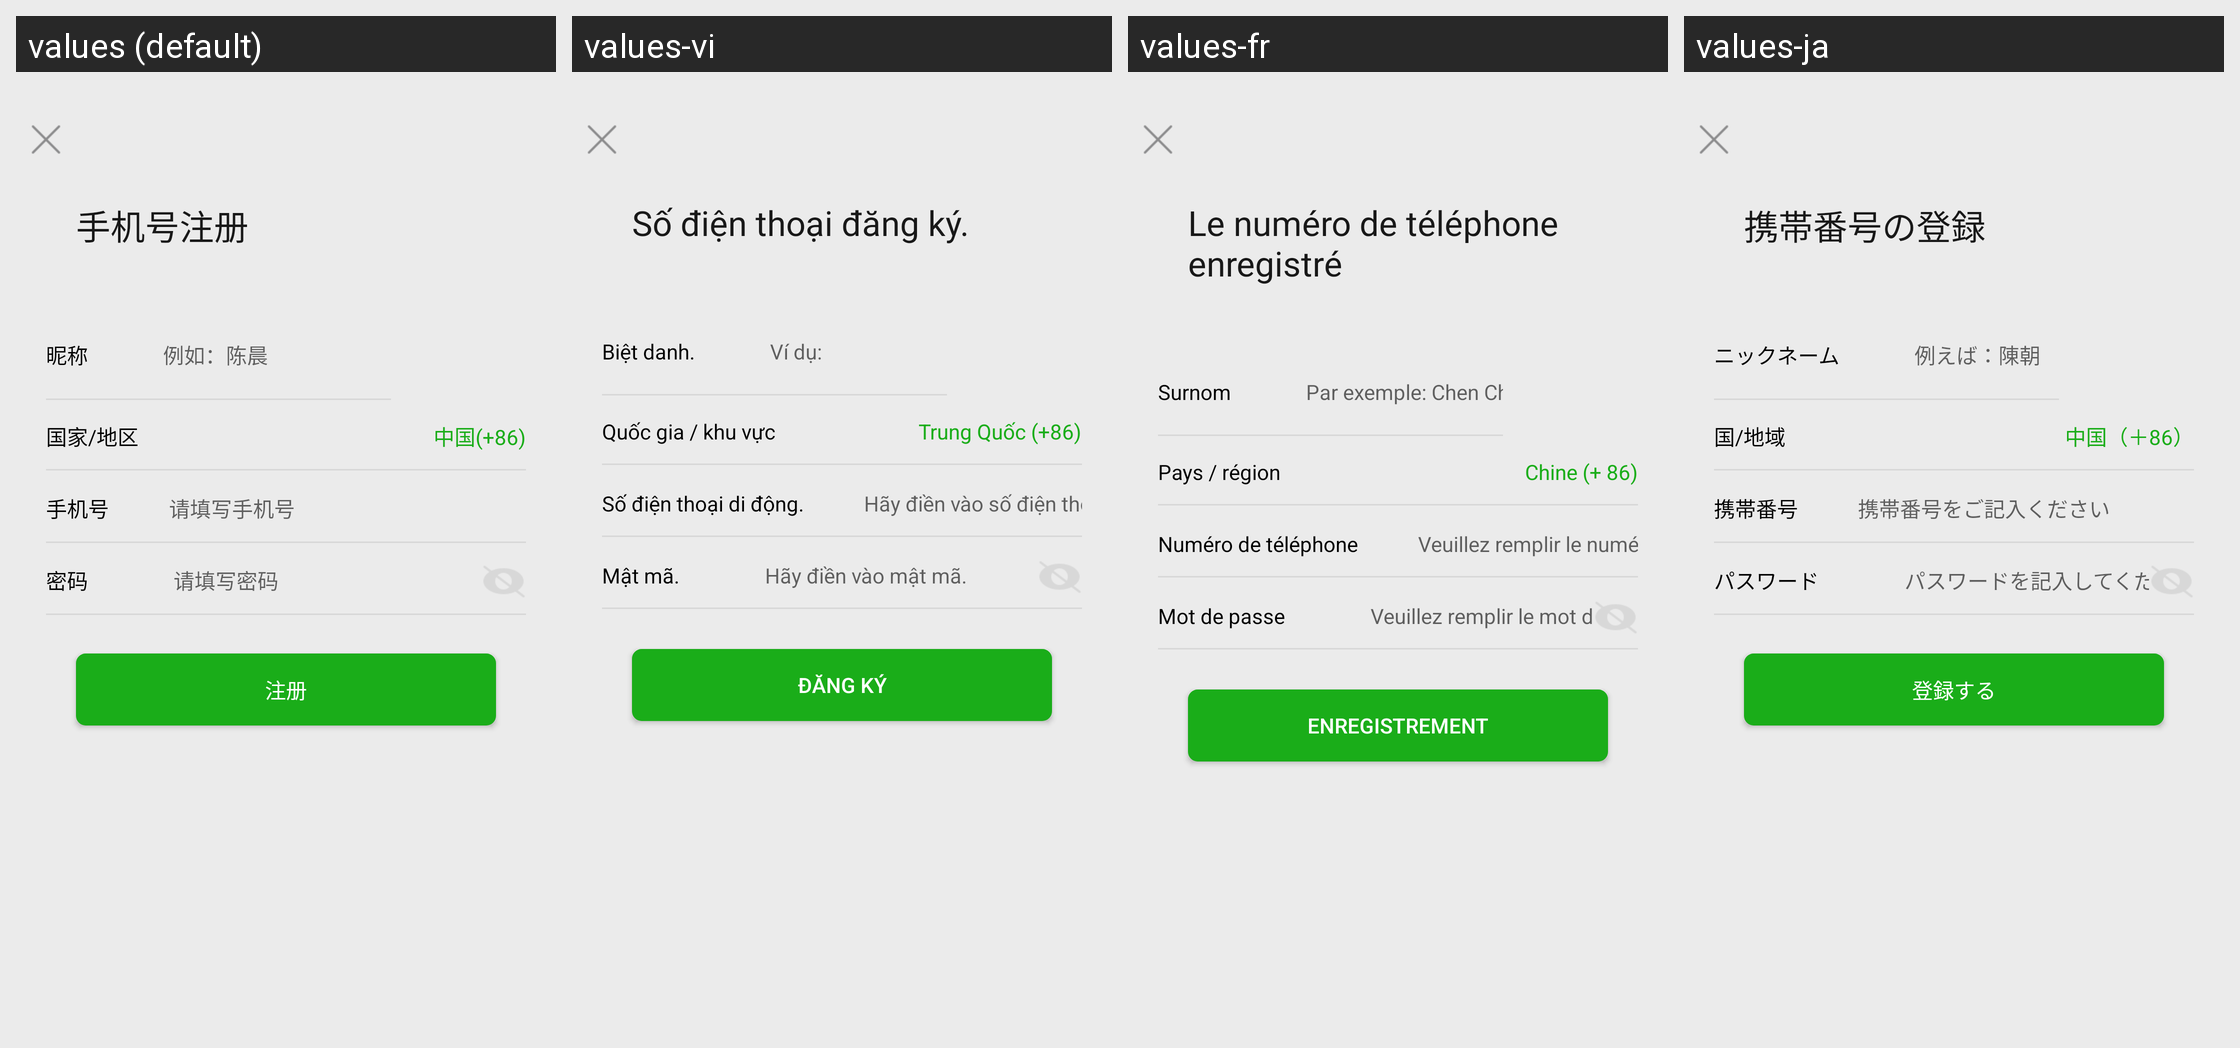

Here is an Android app screen in its default locale and in the app's own translations. Write out the translated-string differences for the strings that appear on this screen.
Android screen res/layout/activity_registry.xml rendered under 4 locales, left to right: values (default), values-vi, values-fr, values-ja. Device: Nexus 5 (rendered at 1080×1920; each locale shown at half size, 540×960, under a caption strip naming it); theme AppTheme.
Other locales in the repository, not shown: values-af, values-ar, values-az, values-be, values-bg, values-ca, values-cs, values-cy, values-da, values-de, values-el, values-en, values-en-rUS, values-es, values-et, values-fa, values-fi, values-gl, values-hi, values-ht, values-hu, values-id, values-is, values-it, values-iw, values-ko, values-lv, values-mk, values-ms, values-mt, values-nl, values-no, values-pl, values-pt, values-ro, values-ru, values-sk, values-sl, values-sv, values-th, values-tl, values-tr, values-uk, values-ur, values-zh-rCN, values-zh-rTW.
Strings drawn on this screen, with the default value and each locale's value (text and hints the layout hard-codes, and strings that could not be matched under every locale, appear in the picture but are not listed):

phoneregistry
  values: 手机号注册
  values-vi: Số điện thoại đăng ký.
  values-fr: Le numéro de téléphone enregistré
  values-ja: 携帯番号の登録

nickname
  values: 昵称
  values-vi: Biệt danh.
  values-fr: Surnom
  values-ja: ニックネーム

NicknameExample
  values: 例如：陈晨
  values-vi: Ví dụ:
  values-fr: Par exemple: Chen Chen
  values-ja: 例えば：陳朝

citytext
  values: 国家/地区
  values-vi: Quốc gia / khu vực
  values-fr: Pays / région
  values-ja: 国/地域

cityphone
  values: 中国(+86)
  values-vi: Trung Quốc (+86)
  values-fr: Chine (+ 86)
  values-ja: 中国（＋86）

phone
  values: 手机号
  values-vi: Số điện thoại di động.
  values-fr: Numéro de téléphone
  values-ja: 携帯番号

fillphone
  values: 请填写手机号
  values-vi: Hãy điền vào số điện thoại di động.
  values-fr: Veuillez remplir le numéro de téléphone mobile
  values-ja: 携帯番号をご記入ください

pwd
  values: 密码
  values-vi: Mật mã.
  values-fr: Mot de passe
  values-ja: パスワード

fillpwd
  values: 请填写密码
  values-vi: Hãy điền vào mật mã.
  values-fr: Veuillez remplir le mot de passe
  values-ja: パスワードを記入してください。

registry
  values: 注册
  values-vi: Đăng ký
  values-fr: Enregistrement
  values-ja: 登録する
